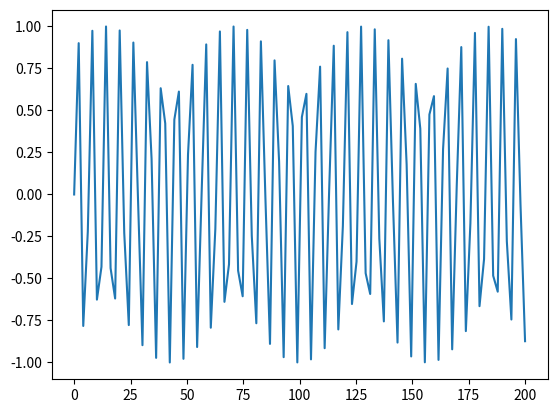

This figure's Python source:
import matplotlib.pyplot as plt
import numpy as np

x = np.linspace(0, 200, 100)  # Create a list of evenly-spaced numbers over the range
plt.plot(x, np.sin(x))       # Plot the sine of each x point
plt.show()                  # Display 